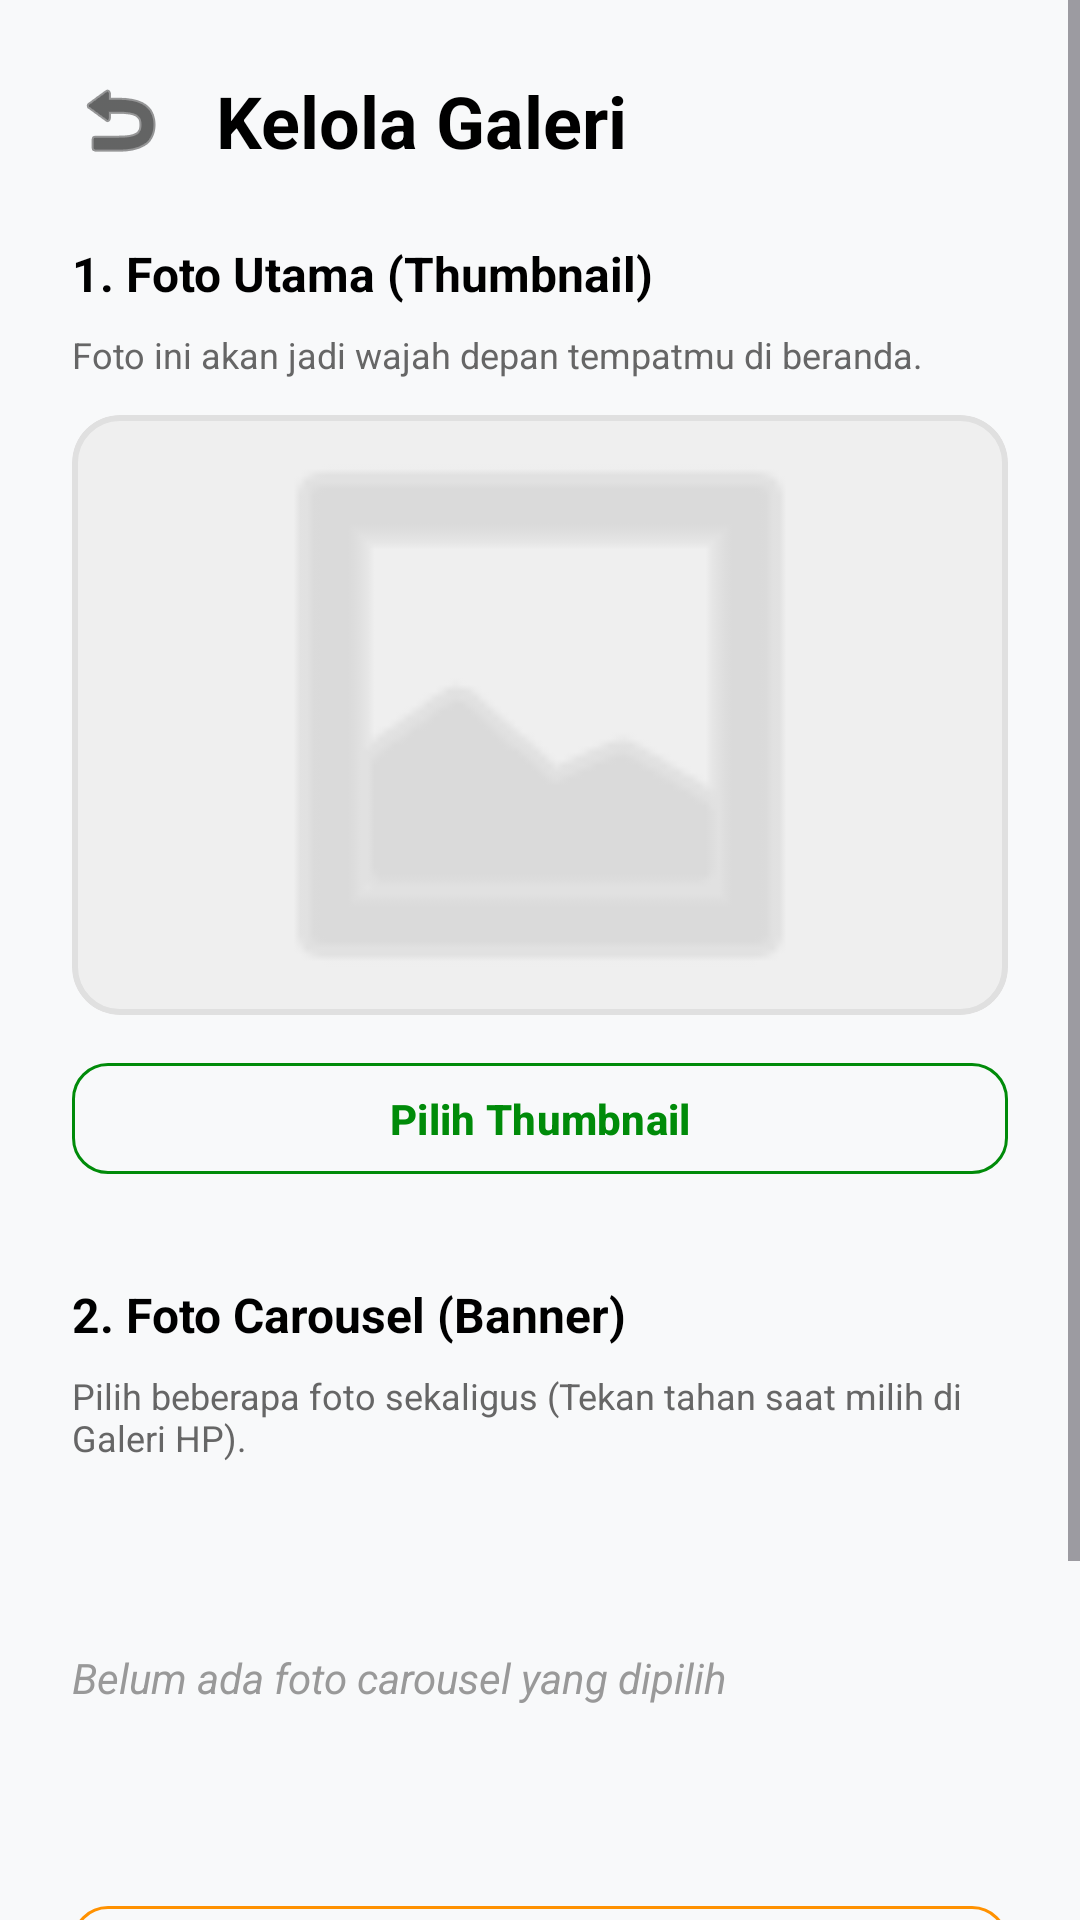

Android layout source for this screen:
<!-- AndroidManifest.xml: application theme Theme.Wertugo -->
<!-- res/layout/activity_upload_galeri.xml -->
<?xml version="1.0" encoding="utf-8"?>
<androidx.constraintlayout.widget.ConstraintLayout
    xmlns:android="http://schemas.android.com/apk/res/android"
    xmlns:app="http://schemas.android.com/apk/res-auto"
    android:layout_width="match_parent"
    android:layout_height="match_parent"
    android:background="#F8F9FA">

    <ScrollView
        android:layout_width="match_parent"
        android:layout_height="match_parent"
        android:fillViewport="true">

        <LinearLayout
            android:layout_width="match_parent"
            android:layout_height="wrap_content"
            android:orientation="vertical"
            android:padding="24dp">

            
            <LinearLayout
                android:layout_width="match_parent"
                android:layout_height="wrap_content"
                android:orientation="horizontal"
                android:gravity="center_vertical"
                android:layout_marginBottom="24dp">
                <ImageView
                    android:id="@+id/btn_back_galeri"
                    android:layout_width="32dp"
                    android:layout_height="32dp"
                    android:src="@android:drawable/ic_menu_revert"
                    app:tint="@color/black"
                    android:clickable="true"
                    android:focusable="true"/>
                <TextView
                    android:layout_width="wrap_content"
                    android:layout_height="wrap_content"
                    android:text="Kelola Galeri"
                    android:textColor="@color/black"
                    android:textSize="24sp"
                    android:textStyle="bold"
                    android:layout_marginStart="16dp"/>
            </LinearLayout>

            
            <TextView
                android:layout_width="wrap_content"
                android:layout_height="wrap_content"
                android:text="1. Foto Utama (Thumbnail)"
                android:textColor="@color/black"
                android:textSize="16sp"
                android:textStyle="bold"
                android:layout_marginBottom="8dp"/>

            <TextView
                android:layout_width="wrap_content"
                android:layout_height="wrap_content"
                android:text="Foto ini akan jadi wajah depan tempatmu di beranda."
                android:textColor="#666666"
                android:textSize="12sp"
                android:layout_marginBottom="12dp"/>

            <com.google.android.material.card.MaterialCardView
                android:layout_width="match_parent"
                android:layout_height="200dp"
                app:cardCornerRadius="16dp"
                app:cardElevation="0dp"
                app:strokeWidth="2dp"
                app:strokeColor="#E0E0E0"
                android:layout_marginBottom="12dp">

                <ImageView
                    android:id="@+id/iv_preview_thumbnail"
                    android:layout_width="match_parent"
                    android:layout_height="match_parent"
                    android:scaleType="centerCrop"
                    android:src="@android:drawable/ic_menu_gallery"
                    app:tint="#CCCCCC"
                    android:padding="48dp"
                    android:background="#EFEFEF"/>
            </com.google.android.material.card.MaterialCardView>

            <com.google.android.material.button.MaterialButton
                android:id="@+id/btn_pilih_thumbnail"
                style="@style/Widget.Material3.Button.OutlinedButton"
                android:layout_width="match_parent"
                android:layout_height="45dp"
                android:text="Pilih Thumbnail"
                android:textColor="#008B09"
                android:textStyle="bold"
                app:strokeColor="#008B09"
                app:cornerRadius="12dp"
                android:layout_marginBottom="32dp"/>

            
            <TextView
                android:layout_width="wrap_content"
                android:layout_height="wrap_content"
                android:text="2. Foto Carousel (Banner)"
                android:textColor="@color/black"
                android:textSize="16sp"
                android:textStyle="bold"
                android:layout_marginBottom="8dp"/>

            <TextView
                android:layout_width="wrap_content"
                android:layout_height="wrap_content"
                android:text="Pilih beberapa foto sekaligus (Tekan tahan saat milih di Galeri HP)."
                android:textColor="#666666"
                android:textSize="12sp"
                android:layout_marginBottom="12dp"/>

            
            <HorizontalScrollView
                android:layout_width="match_parent"
                android:layout_height="120dp"
                android:scrollbars="none"
                android:layout_marginBottom="12dp">
                <LinearLayout
                    android:id="@+id/layout_banner_preview"
                    android:layout_width="wrap_content"
                    android:layout_height="match_parent"
                    android:orientation="horizontal"
                    android:gravity="center_vertical">

                    <TextView
                        android:id="@+id/tv_belum_ada_banner"
                        android:layout_width="wrap_content"
                        android:layout_height="wrap_content"
                        android:text="Belum ada foto carousel yang dipilih"
                        android:textColor="#999999"
                        android:textStyle="italic"/>
                </LinearLayout>
            </HorizontalScrollView>

            <com.google.android.material.button.MaterialButton
                android:id="@+id/btn_pilih_banner"
                style="@style/Widget.Material3.Button.OutlinedButton"
                android:layout_width="match_parent"
                android:layout_height="45dp"
                android:text="Pilih Banyak Foto"
                android:textColor="#FF9100"
                android:textStyle="bold"
                app:strokeColor="#FF9100"
                app:cornerRadius="12dp"
                android:layout_marginBottom="32dp"/>

            
            <com.google.android.material.button.MaterialButton
                android:id="@+id/btn_unggah_semua"
                android:layout_width="match_parent"
                android:layout_height="55dp"
                android:text="Simpan &amp; Unggah Galeri"
                android:textColor="@color/white"
                android:textStyle="bold"
                app:backgroundTint="#008B09"
                app:cornerRadius="12dp"/>

        </LinearLayout>
    </ScrollView>
</androidx.constraintlayout.widget.ConstraintLayout>
<!-- resources referenced by this layout -->
<resources>
  <color name="black">#000000</color>
  <color name="white">#FFFFFF</color>
  <style name="Theme.Wertugo" parent="Base.Theme.Wertugo" />
  <style name="Base.Theme.Wertugo" parent="Theme.Material3.DayNight.NoActionBar">
          
          
      </style>
</resources>
